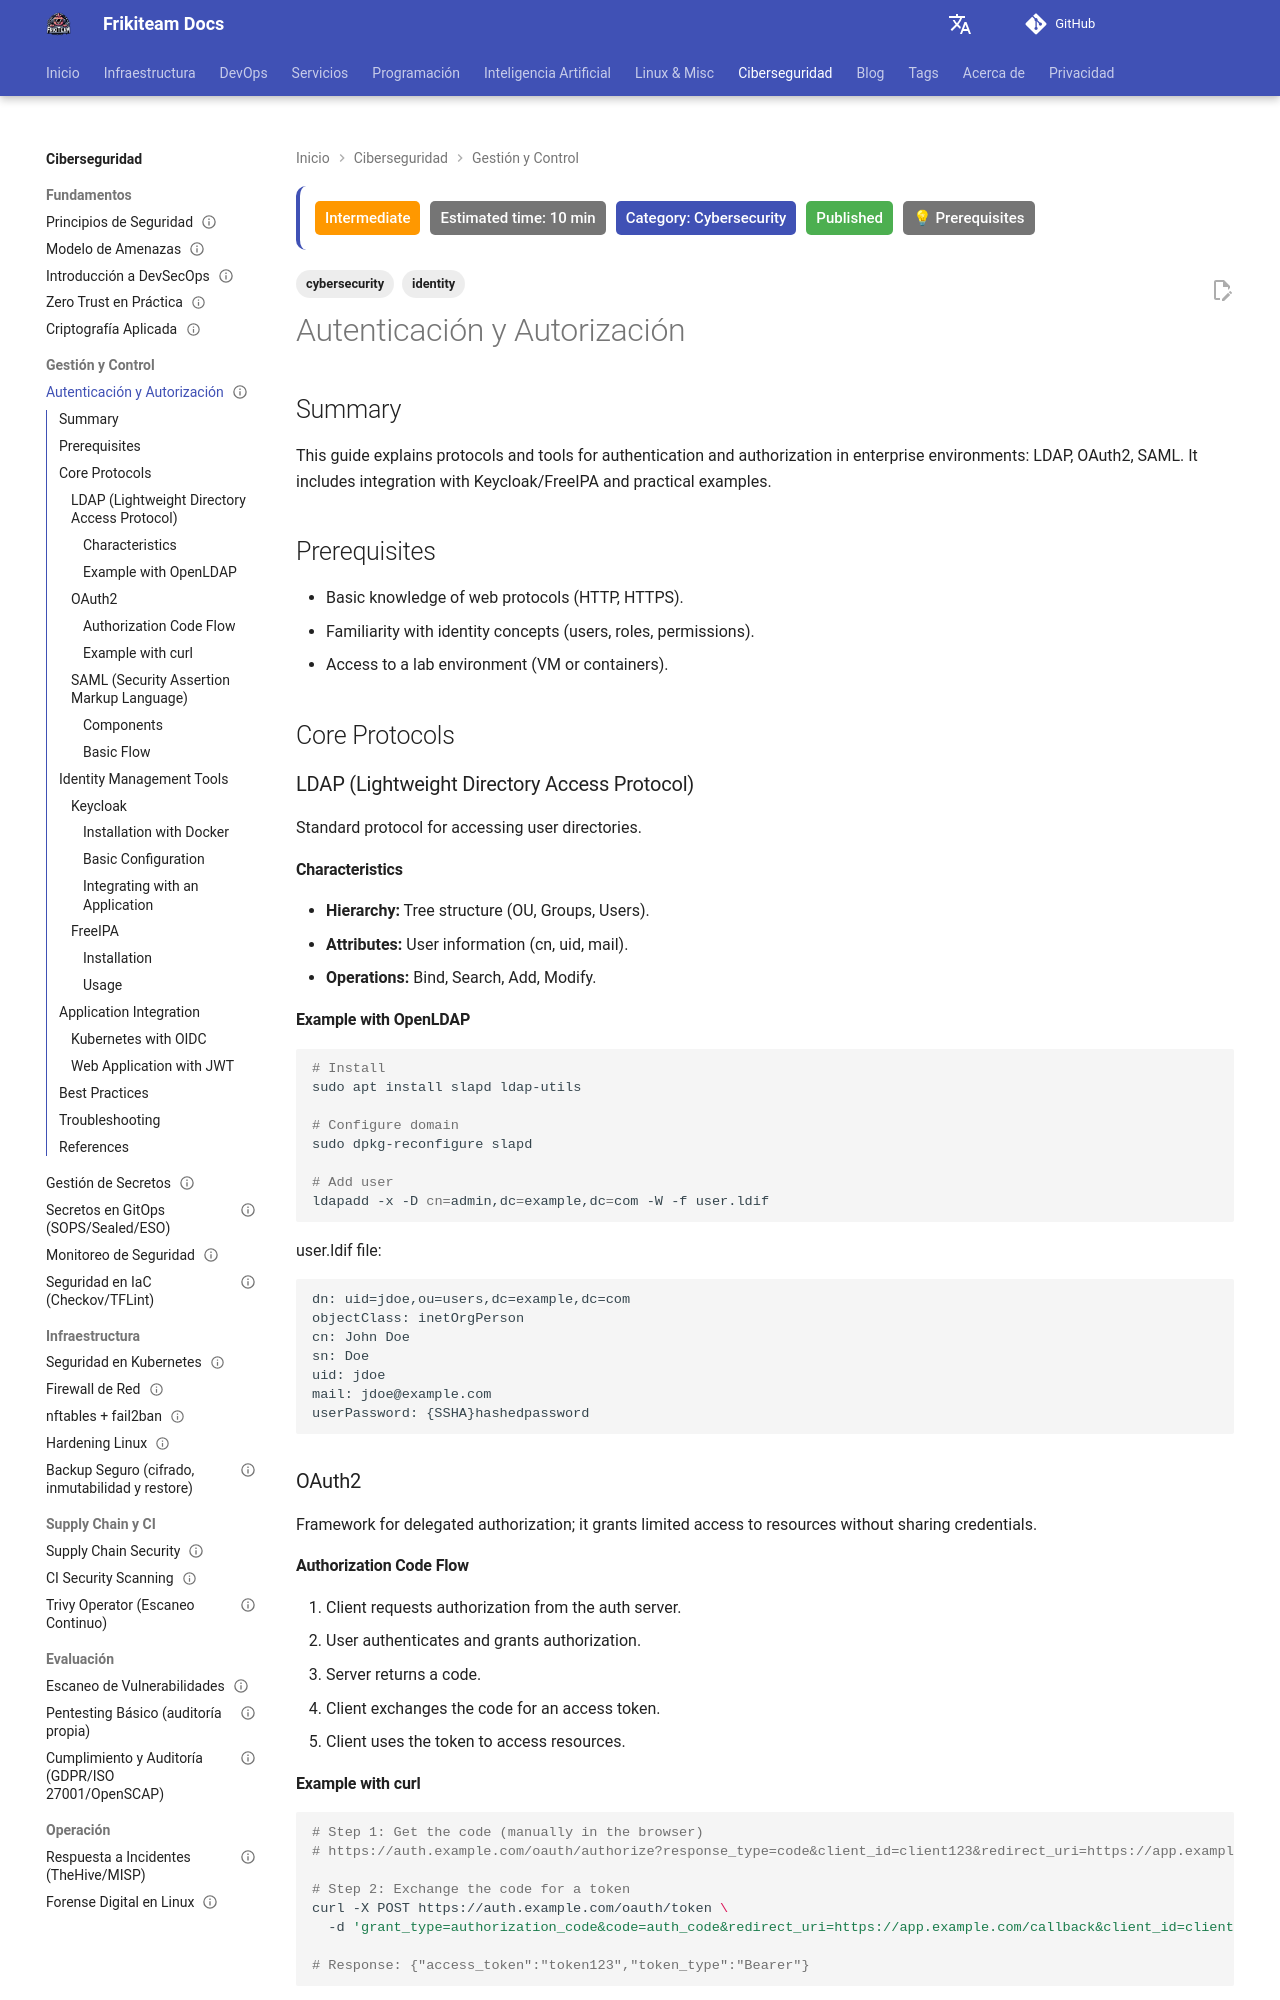

repository: rasty94/Frikiteam-docs · page: en/doc/cybersecurity/autenticacion_autorizacion/index.html · generator: mkdocs

---
title: "Authentication and Authorization"
description: "Authentication and authorization in modern infrastructure: OAuth2, OIDC, JWT, RBAC and solid access control."
tags: ['cybersecurity', 'identity']

updated: 2026-01-23
last_reviewed: 2026-01-25
difficulty: intermediate
category: Cybersecurity
status: published
estimated_time: 10 min
prerequisites:
  - "Basic DevOps knowledge"
  - "Intermediate Linux"
---

## Summary

This guide explains protocols and tools for authentication and authorization in enterprise environments: LDAP, OAuth2, SAML. It includes integration with Keycloak/FreeIPA and practical examples.

## Prerequisites

- Basic knowledge of web protocols (HTTP, HTTPS).
- Familiarity with identity concepts (users, roles, permissions).
- Access to a lab environment (VM or containers).

## Core Protocols

### LDAP (Lightweight Directory Access Protocol)

Standard protocol for accessing user directories.

#### Characteristics

- **Hierarchy:** Tree structure (OU, Groups, Users).
- **Attributes:** User information (cn, uid, mail).
- **Operations:** Bind, Search, Add, Modify.

#### Example with OpenLDAP

```bash
# Install
sudo apt install slapd ldap-utils

# Configure domain
sudo dpkg-reconfigure slapd

# Add user
ldapadd -x -D cn=admin,dc=example,dc=com -W -f user.ldif
```

user.ldif file:
```
dn: uid=jdoe,ou=users,dc=example,dc=com
objectClass: inetOrgPerson
cn: John Doe
sn: Doe
uid: jdoe
mail: jdoe@example.com
userPassword: {SSHA}hashedpassword
```

### OAuth2

Framework for delegated authorization; it grants limited access to resources without sharing credentials.

#### Authorization Code Flow

1. Client requests authorization from the auth server.
2. User authenticates and grants authorization.
3. Server returns a code.
4. Client exchanges the code for an access token.
5. Client uses the token to access resources.
